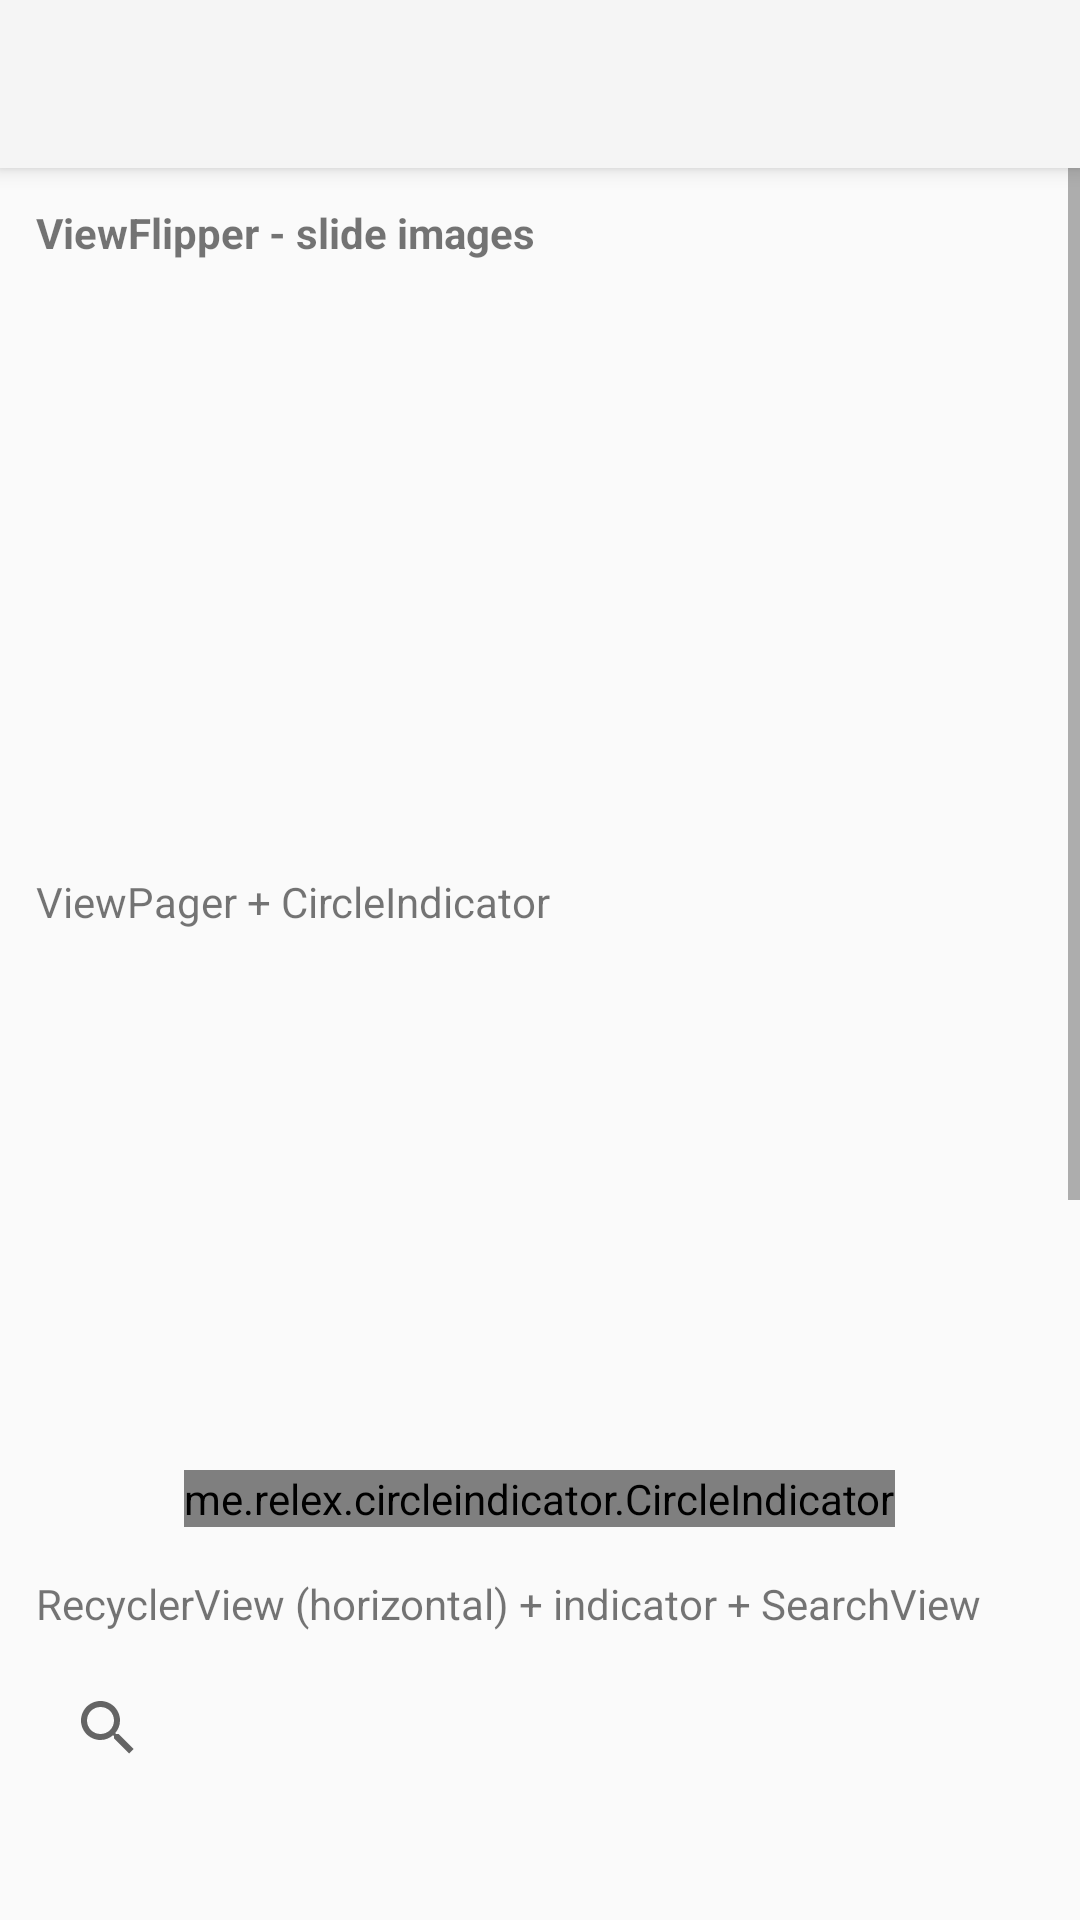

Android layout source for this screen:
<!-- AndroidManifest.xml: application theme Theme.AppCompat.Light.NoActionBar -->
<!-- res/layout/activity_main.xml -->
<?xml version="1.0" encoding="utf-8"?>

<androidx.coordinatorlayout.widget.CoordinatorLayout
    xmlns:android="http://schemas.android.com/apk/res/android"
    xmlns:app="http://schemas.android.com/apk/res-auto"
    android:layout_width="match_parent"
    android:layout_height="match_parent">

    
    <com.google.android.material.appbar.AppBarLayout
        android:layout_width="match_parent"
        android:layout_height="wrap_content">
        <androidx.appcompat.widget.Toolbar
            android:id="@+id/toolbar"
            android:layout_width="match_parent"
            android:layout_height="56dp"
            android:background="?attr/colorPrimary"
            android:title="@string/app_name"
            android:titleTextColor="@android:color/white"/>
    </com.google.android.material.appbar.AppBarLayout>

    <ScrollView
        android:layout_width="match_parent"
        android:layout_height="match_parent"
        android:layout_marginBottom="0dp"
        app:layout_behavior="@string/appbar_scrolling_view_behavior">

        <LinearLayout
            android:orientation="vertical"
            android:padding="12dp"
            android:layout_width="match_parent"
            android:layout_height="wrap_content">

            
            <TextView
                android:layout_width="wrap_content"
                android:layout_height="wrap_content"
                android:text="ViewFlipper - slide images"
                android:textStyle="bold"/>

            <ViewFlipper
                android:id="@+id/viewFlipperMain"
                android:layout_width="match_parent"
                android:layout_height="180dp"
                android:layout_marginTop="8dp"
                android:clipToPadding="false"/>

            
            <TextView
                android:layout_marginTop="16dp"
                android:layout_width="wrap_content"
                android:layout_height="wrap_content"
                android:text="ViewPager + CircleIndicator"/>

            <androidx.viewpager.widget.ViewPager
                android:id="@+id/viewPager"
                android:layout_width="match_parent"
                android:layout_height="180dp"/>

            <me.relex.circleindicator.CircleIndicator
                android:id="@+id/indicator"
                android:layout_width="wrap_content"
                android:layout_height="wrap_content"
                android:layout_gravity="center_horizontal"/>

            
            <TextView
                android:layout_marginTop="16dp"
                android:layout_width="wrap_content"
                android:layout_height="wrap_content"
                android:text="RecyclerView (horizontal) + indicator + SearchView"/>

            <androidx.appcompat.widget.SearchView
                android:id="@+id/searchView"
                android:layout_width="match_parent"
                android:layout_height="wrap_content"
                android:queryHint="Search icons..."
                android:iconifiedByDefault="false"
                android:layout_marginTop="8dp"/>

            <androidx.recyclerview.widget.RecyclerView
                android:id="@+id/rcIcon"
                android:layout_width="match_parent"
                android:layout_height="96dp"
                android:layout_marginTop="8dp"
                android:clipToPadding="false"/>

            
            <TextView
                android:layout_marginTop="16dp"
                android:layout_width="wrap_content"
                android:layout_height="wrap_content"
                android:text="ViewPager2 + TabLayout + Fragments"/>

            <com.google.android.material.tabs.TabLayout
                android:id="@+id/tabLayout"
                android:layout_width="match_parent"
                android:layout_height="wrap_content"/>

            <androidx.viewpager2.widget.ViewPager2
                android:id="@+id/viewPager2"
                android:layout_width="match_parent"
                android:layout_height="240dp"
                android:layout_marginTop="8dp"/>

        </LinearLayout>
    </ScrollView>

</androidx.coordinatorlayout.widget.CoordinatorLayout>
<!-- resources referenced by this layout -->
<resources>
  <string name="app_name">BaiTap06</string>
</resources>
